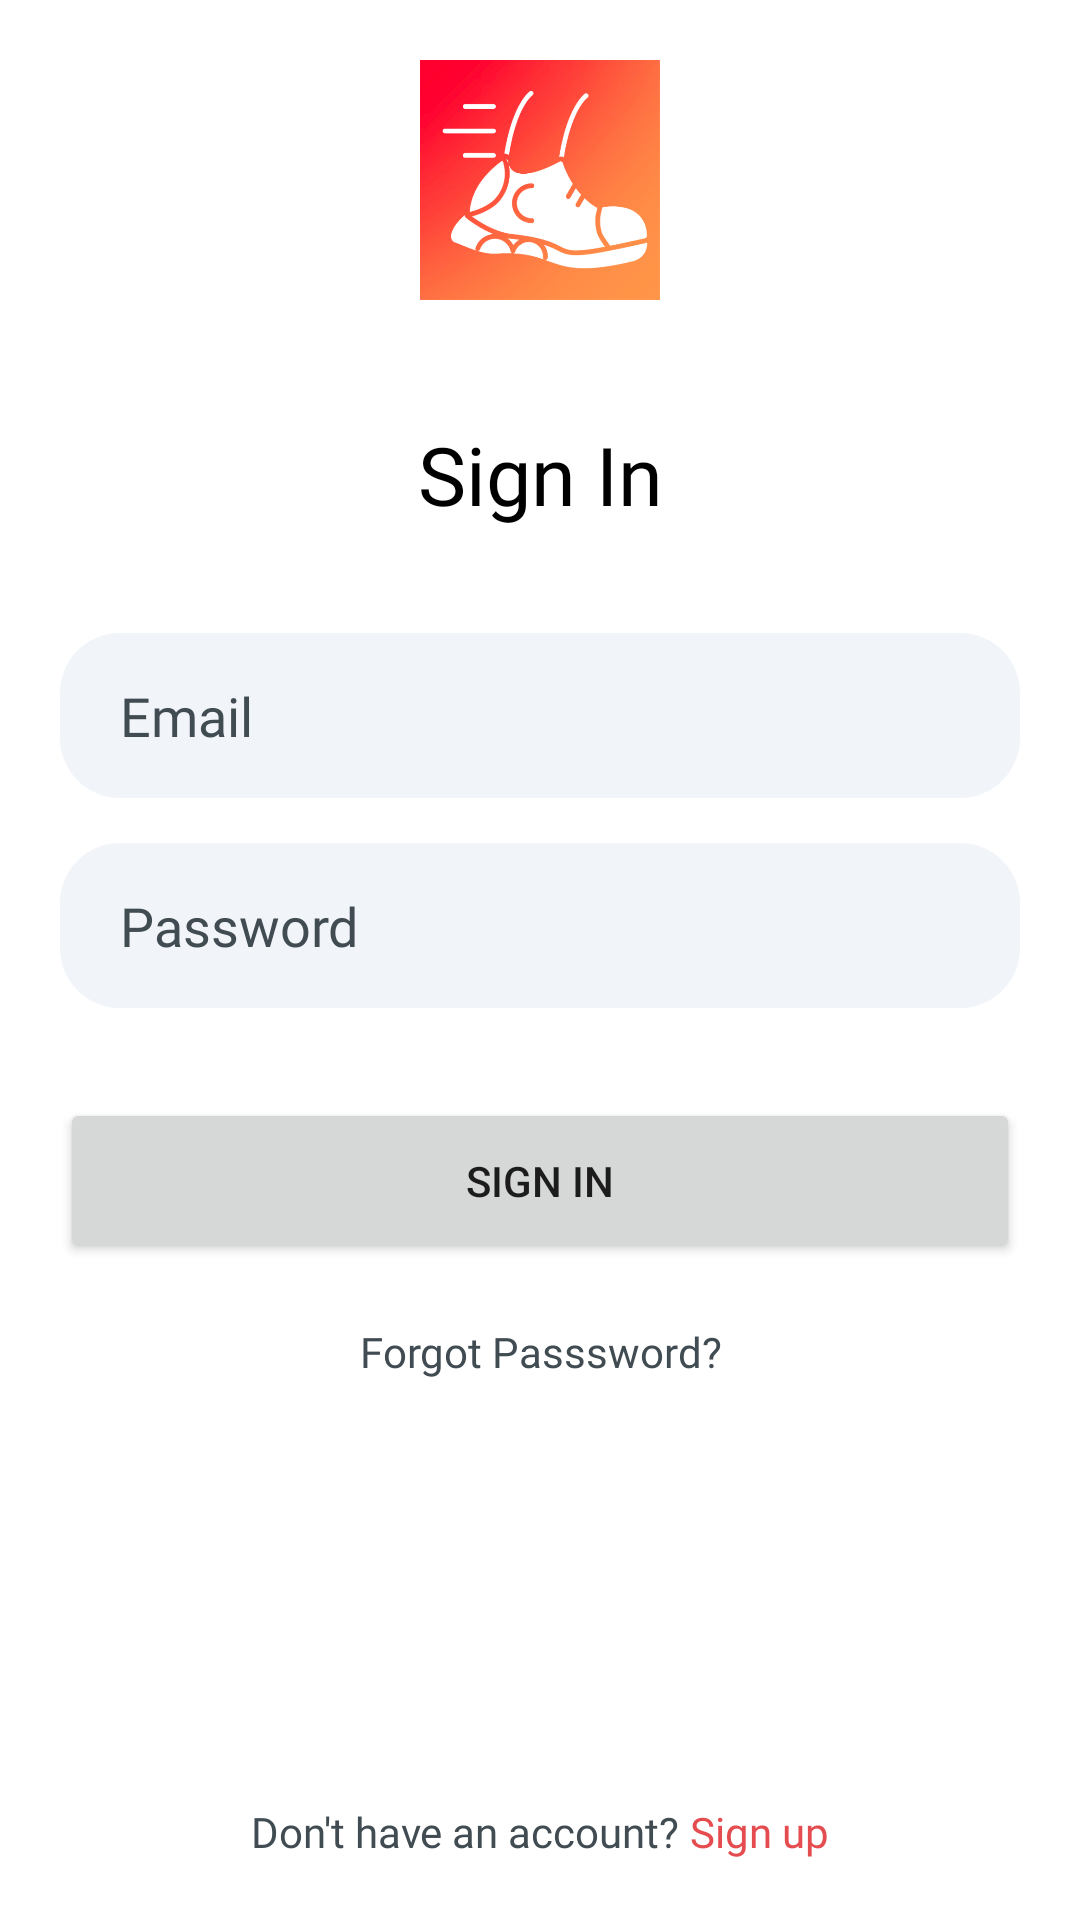

Layout XML and referenced resources for this Android screen:
<!-- AndroidManifest.xml: application theme Theme.Sprint -->
<!-- res/layout/activity_signin.xml -->
<?xml version="1.0" encoding="utf-8"?>
<RelativeLayout xmlns:android="http://schemas.android.com/apk/res/android"
    xmlns:app="http://schemas.android.com/apk/res-auto"
    xmlns:tools="http://schemas.android.com/tools"
    android:layout_width="match_parent"
    android:layout_height="match_parent"
    tools:context=".ui.SigninActivity">


    <LinearLayout
        android:layout_width="match_parent"
        android:layout_height="wrap_content"
        android:orientation="vertical">

        <ImageView
            android:layout_margin="@dimen/horizontal_margin"
            android:layout_gravity="center"
            android:layout_width="80dp"
            android:layout_height="80dp"
            android:src="@drawable/logo"/>

        <TextView
            android:layout_width="match_parent"
            android:layout_height="wrap_content"
            android:layout_margin="20dp"
            android:fontFamily="@font/poppins_semibold"
            android:gravity="center"
            android:textColor="@color/black"
            android:textSize="27sp"
            android:text="Sign In" />

        <EditText
            android:id="@+id/email"
            android:layout_width="match_parent"
            android:layout_height="@dimen/et_height"
            android:layout_marginHorizontal="@dimen/horizontal_margin"
            android:layout_marginTop="@dimen/vertical_spacing"
            android:background="@drawable/edittext_bg"
            android:fontFamily="@font/open_sans"
            android:gravity="center_vertical"
            android:hint="Email"
            android:inputType="textEmailAddress"
            android:paddingStart="@dimen/et_padding"
            android:singleLine="true"
            android:textColorHint="@color/hint_color" />

        <EditText
            android:id="@+id/password"
            android:layout_width="match_parent"
            android:layout_height="@dimen/et_height"
            android:layout_marginTop="@dimen/vertical_spacing"
            android:layout_marginHorizontal="@dimen/horizontal_margin"
            android:gravity="center_vertical"
            android:paddingStart="@dimen/et_padding"
            android:background="@drawable/edittext_bg"
            android:inputType="textPassword"
            android:singleLine="true"
            android:hint="Password"
            android:fontFamily="@font/open_sans"
            android:textColorHint="@color/hint_color"/>

        <Button
            android:id="@+id/submit"
            android:layout_width="match_parent"
            android:layout_height="@dimen/et_height"
            android:layout_marginHorizontal="@dimen/horizontal_margin"
            android:layout_marginTop="30dp"
            android:insetTop="3dp"
            android:insetBottom="3dp"
            android:text="Sign In"
            app:cornerRadius="@dimen/et_radius" />

        <TextView
            android:id="@+id/forgotpassword"
            android:layout_width="match_parent"
            android:layout_height="match_parent"
            android:layout_margin="20dp"
            android:fontFamily="@font/poppins_medium"
            android:gravity="center"
            android:textColor="@color/hint_color"
            android:text="Forgot Passsword?" />


    </LinearLayout>

    <LinearLayout
        android:padding="@dimen/horizontal_margin"
        android:gravity="center_horizontal"
        android:layout_width="match_parent"
        android:layout_height="wrap_content"
        android:layout_alignParentBottom="true"
        android:orientation="horizontal">

        <TextView
            android:layout_width="wrap_content"
            android:layout_height="wrap_content"
            android:gravity="center"
            android:fontFamily="@font/open_sans"
            android:textColor="@color/hint_color"
            android:text="Don't have an account?" />

        <TextView
            android:id="@+id/signup"
            android:layout_width="wrap_content"
            android:layout_height="wrap_content"
            android:gravity="center"
            android:textColor="@color/primary"
            android:fontFamily="@font/poppins_medium"
            android:text=" Sign up" />

    </LinearLayout>

</RelativeLayout>
<!-- resources referenced by this layout -->
<resources>
  <color name="black">#FF000000</color>
  <color name="hint_color">#404B52</color>
  <color name="primary">#e54c4f</color>
  <dimen name="et_height">55dp</dimen>
  <dimen name="et_padding">20dp</dimen>
  <dimen name="et_radius">20dp</dimen>
  <dimen name="horizontal_margin">20dp</dimen>
  <dimen name="vertical_spacing">15dp</dimen>
  <!-- drawable edittext_bg (drawable) -->
  <?xml version="1.0" encoding="utf-8"?>
  <shape xmlns:android="http://schemas.android.com/apk/res/android">
  
      <solid android:color="@color/et_color"/>
      <corners android:radius="@dimen/et_radius"/>
  
  </shape>
  <!-- drawable logo: png bitmap (drawable, 117445 bytes) -->
  <style name="Theme.Sprint" parent="Theme.MaterialComponents.DayNight.NoActionBar">
          
          <item name="colorPrimary">@color/primary</item>
          <item name="colorPrimaryVariant">@color/white</item>
          <item name="colorOnPrimary">@color/white</item>
          
          <item name="colorSecondary">@color/teal_200</item>
          <item name="colorSecondaryVariant">@color/teal_700</item>
          <item name="colorOnSecondary">@color/black</item>
          
          <item name="android:statusBarColor" tools:targetApi="l">?attr/colorPrimaryVariant</item>
          
      </style>
  <color name="et_color">#F1F4F8</color>
  <color name="white">#FFFFFFFF</color>
  <color name="teal_200">#FF03DAC5</color>
  <color name="teal_700">#FF018786</color>
</resources>
